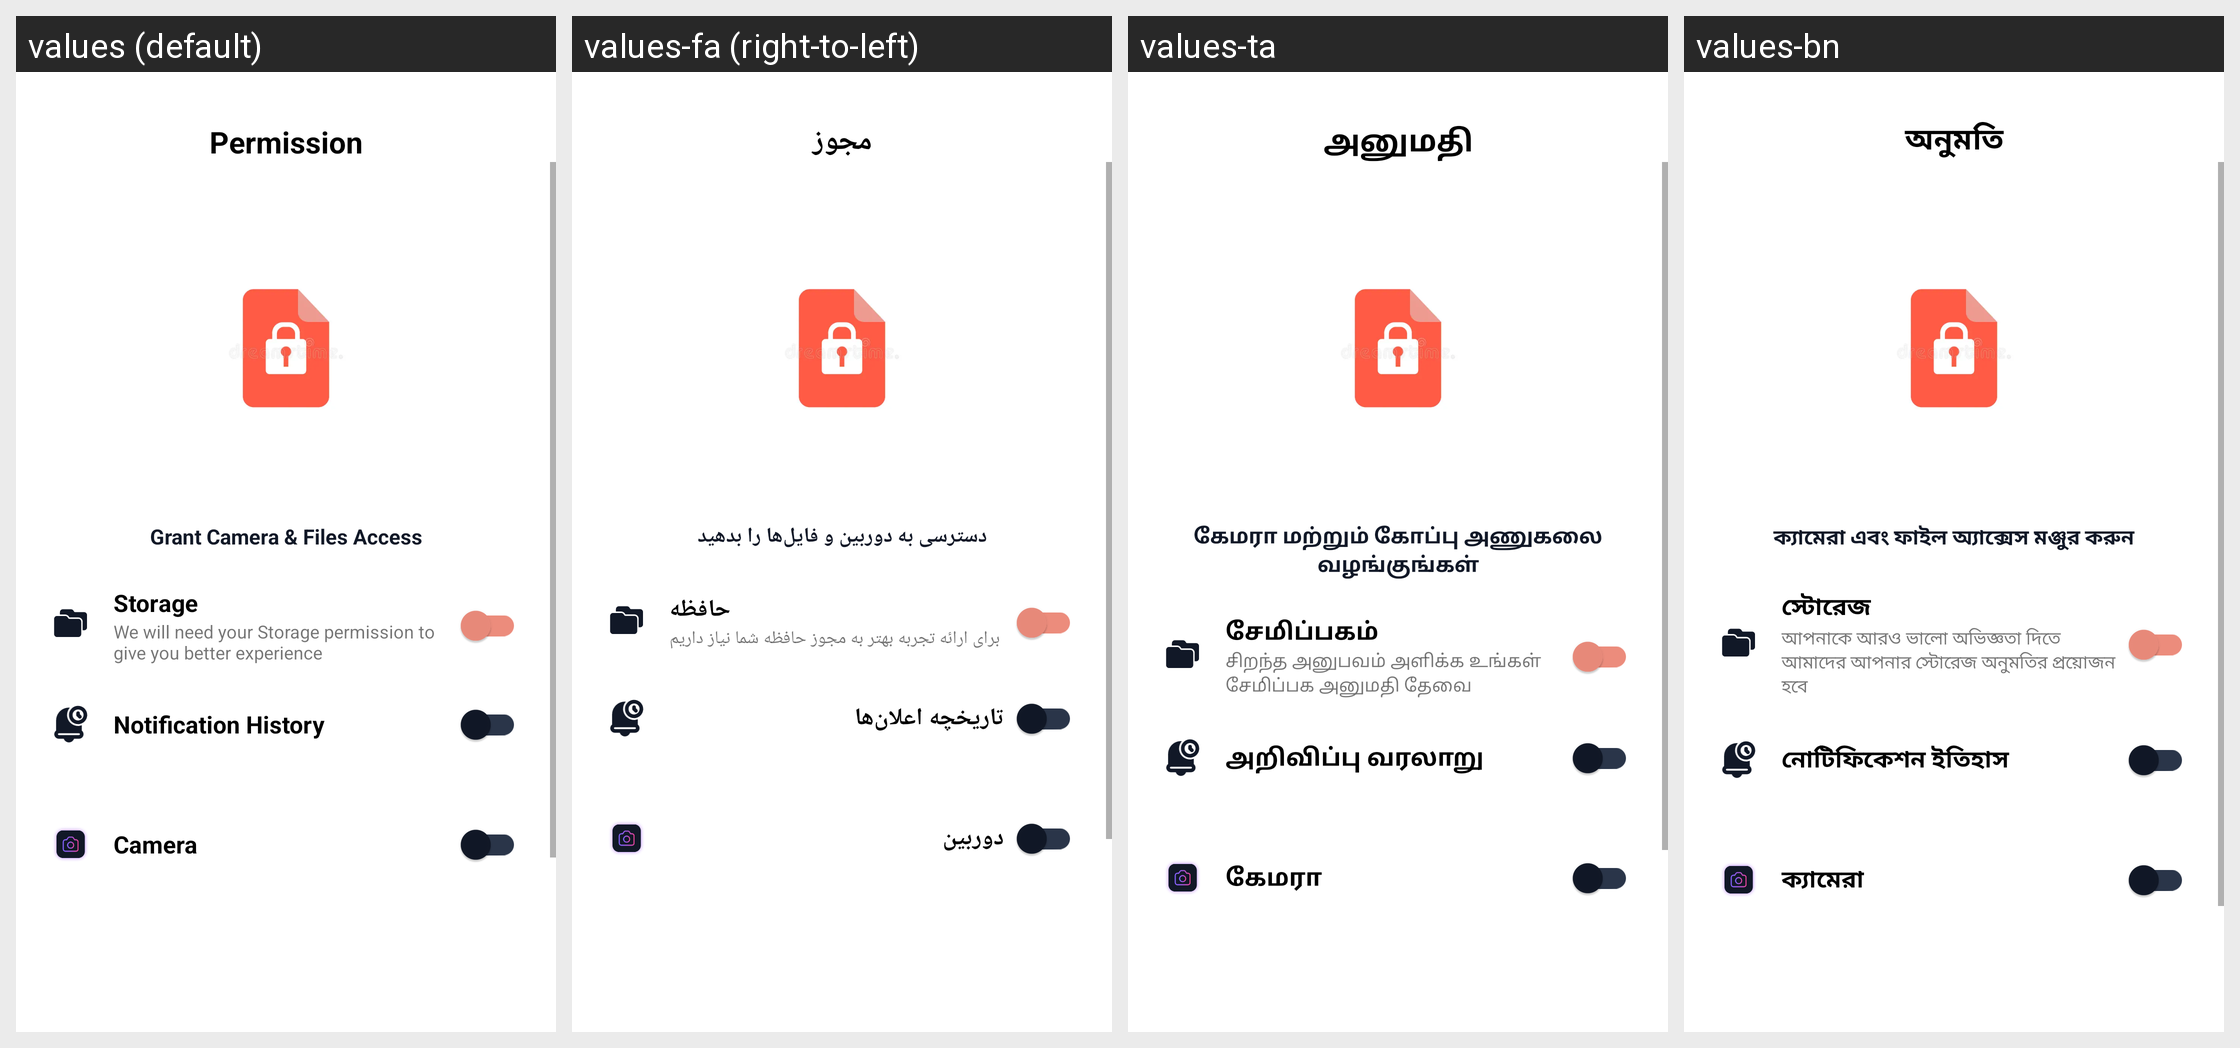

The Android screen above is rendered under several locales of the same app. Produce the string resources it draws, with the default and per-locale values.
Android screen res/layout/fragment_permission.xml rendered under 4 locales, left to right: values (default), values-fa (right-to-left), values-ta, values-bn. Device: Nexus 5 (rendered at 1080×1920; each locale shown at half size, 540×960, under a caption strip naming it); theme Theme.SampleProject.
Other locales in the repository, not shown: values-ar, values-cs, values-de, values-el, values-es, values-fr, values-hi, values-hu, values-in, values-it, values-ja, values-ko, values-ms, values-nl, values-pl, values-pt-rBR, values-pt-rPT, values-ro, values-ru, values-sv, values-th, values-tr, values-uk, values-ur, values-vi, values-zh-rCN, values-zh-rTW.
Strings drawn on this screen, with the default value and each locale's value (text and hints the layout hard-codes, and strings that could not be matched under every locale, appear in the picture but are not listed):

permission
  values: Permission
  values-fa: مجوز
  values-ta: அனுமதி
  values-bn: অনুমতি

storage
  values: Storage
  values-fa: حافظه
  values-ta: சேமிப்பகம்
  values-bn: স্টোরেজ

we_will_need_your_storage_permission_to_give_you_better_experience
  values: We will need your Storage permission to give you better experience
  values-fa: برای ارائه تجربه بهتر به مجوز حافظه شما نیاز داریم
  values-ta: சிறந்த அனுபவம் அளிக்க உங்கள் சேமிப்பக அனுமதி தேவை
  values-bn: আপনাকে আরও ভালো অভিজ্ঞতা দিতে আমাদের আপনার স্টোরেজ অনুমতির প্রয়োজন হবে

notification_history
  values: Notification History
  values-fa: تاریخچه اعلان‌ها
  values-ta: அறிவிப்பு வரலாறு
  values-bn: নোটিফিকেশন ইতিহাস

camera
  values: Camera
  values-fa: دوربین
  values-ta: கேமரா
  values-bn: ক্যামেরা
